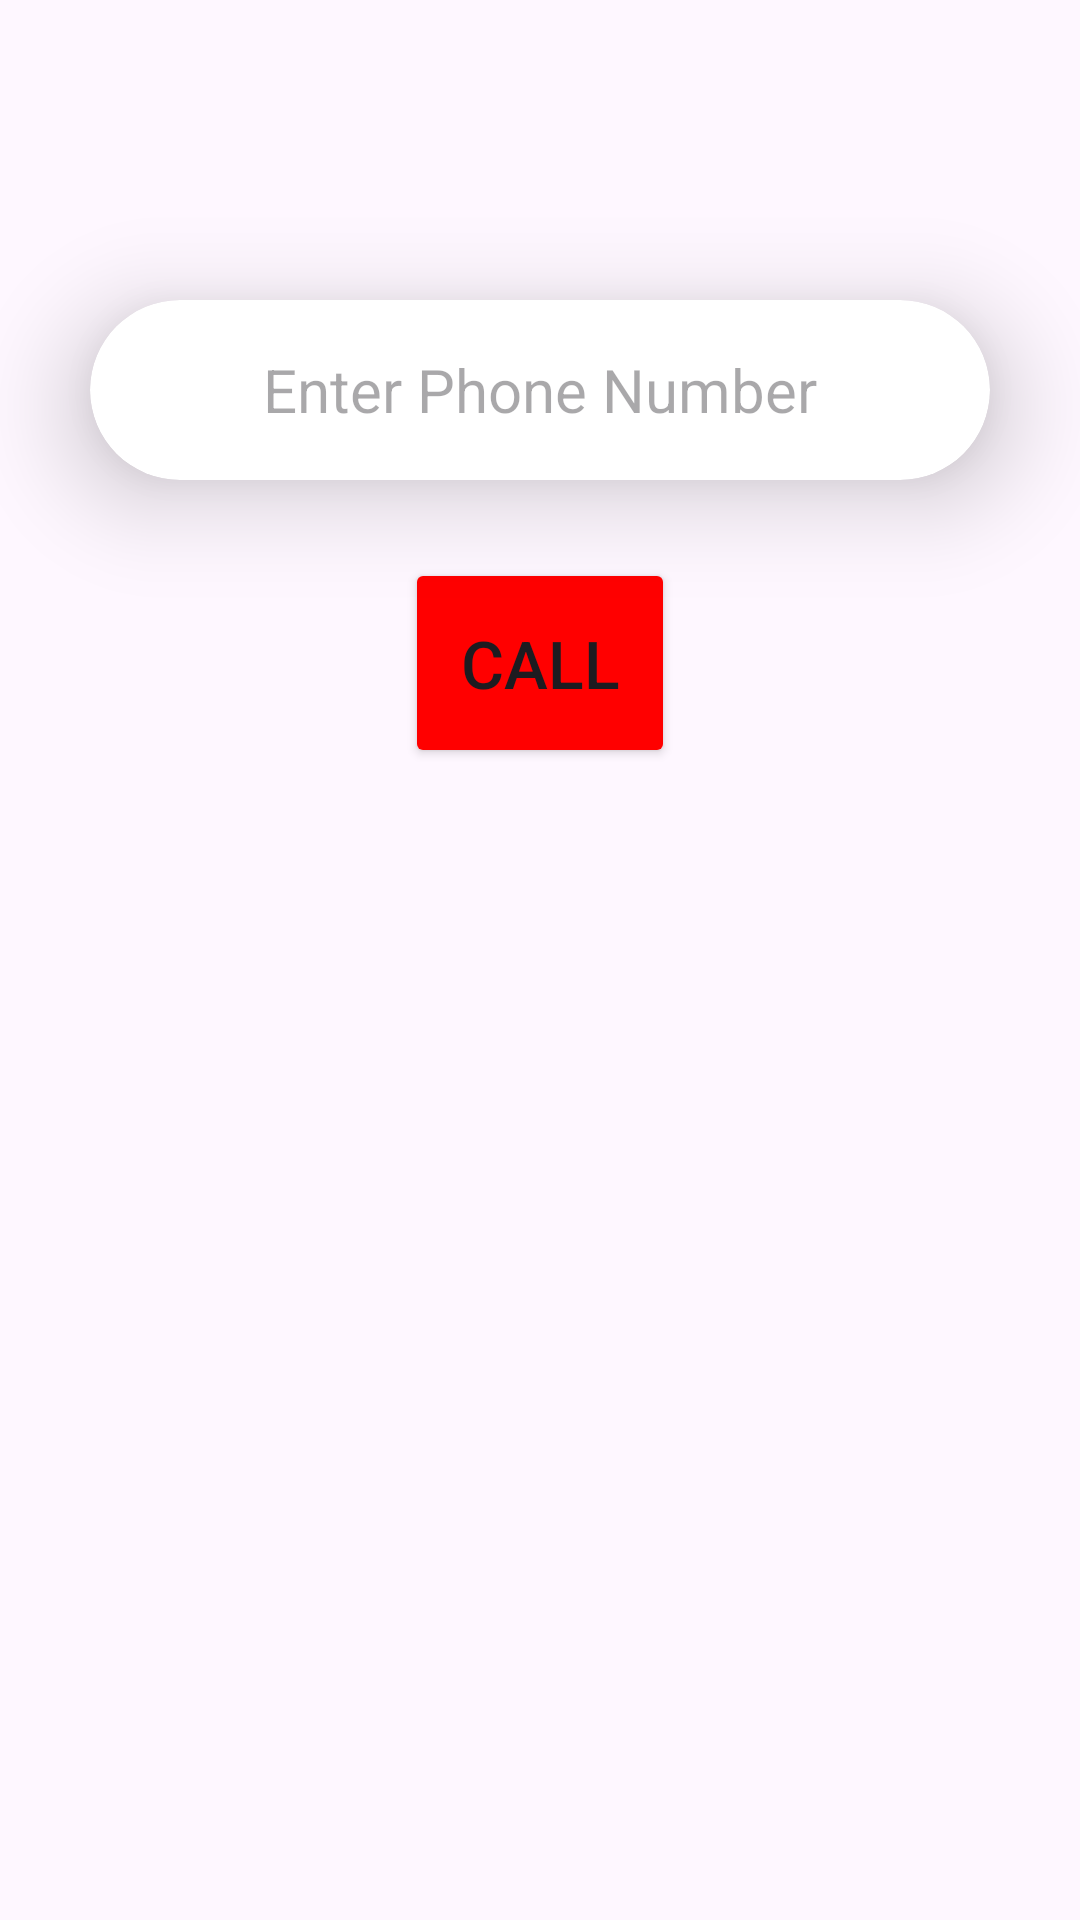

Android layout source for this screen:
<!-- AndroidManifest.xml: application theme Theme.FakeCaller -->
<!-- res/layout/activity_main.xml -->
<?xml version="1.0" encoding="utf-8"?>
<RelativeLayout xmlns:android="http://schemas.android.com/apk/res/android"
    xmlns:tools="http://schemas.android.com/tools"
    android:layout_width="match_parent"
    android:layout_height="match_parent"
    xmlns:app="http://schemas.android.com/apk/res-auto"
    tools:context=".MainActivity">


    <androidx.cardview.widget.CardView
        android:id="@+id/card"
        android:layout_width="300dp"
        android:layout_height="60dp"
        app:cardElevation="20dp"
        android:layout_centerHorizontal="true"
        android:layout_marginTop="100dp"
        app:cardCornerRadius="30dp"
        >
    <EditText
        android:id="@+id/edit_text"
        android:layout_width="match_parent"
        android:layout_height="60dp"
        android:textAlignment="center"
        android:background="@null"
        android:textSize="20sp"
        android:autofillHints="false"
        android:hint="@string/enter_phone_number"
        android:inputType="phone"
        tools:ignore="TouchTargetSizeCheck,TextContrastCheck" />

    </androidx.cardview.widget.CardView>

    <Button
        android:id="@+id/btn_call"
        android:layout_width="90dp"
        android:layout_height="70dp"
        android:layout_below="@id/card"
        android:layout_centerHorizontal="true"
        android:layout_marginTop="26dp"
        android:onClick="makeCall"
        android:src="@drawable/call"
        android:text="@string/make_call"
        android:textSize="22sp"
        android:backgroundTint="#FF0000"
        />


</RelativeLayout>
<!-- resources referenced by this layout -->
<resources>
  <string name="enter_phone_number">Enter Phone Number</string>
  <string name="make_call">Call</string>
  <style name="Theme.FakeCaller" parent="Base.Theme.FakeCaller" />
  <style name="Base.Theme.FakeCaller" parent="Theme.Material3.DayNight.NoActionBar">
          
          
      </style>
</resources>
